Image classification data set "processed" (chahoseong/banana-classifier on GitHub). Class labels (4): dispose, overripe, ripe, unripe.

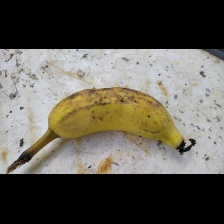
Label: overripe

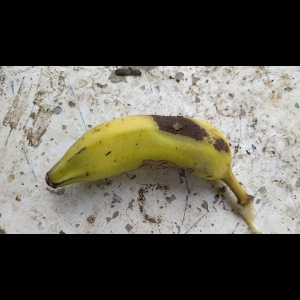
Label: dispose

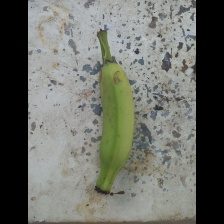
Label: unripe

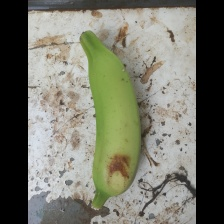
Label: unripe

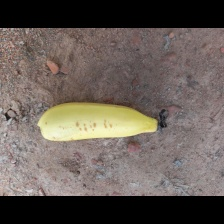
Label: ripe

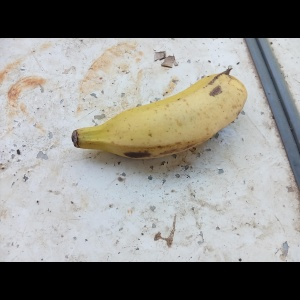
Label: ripe
